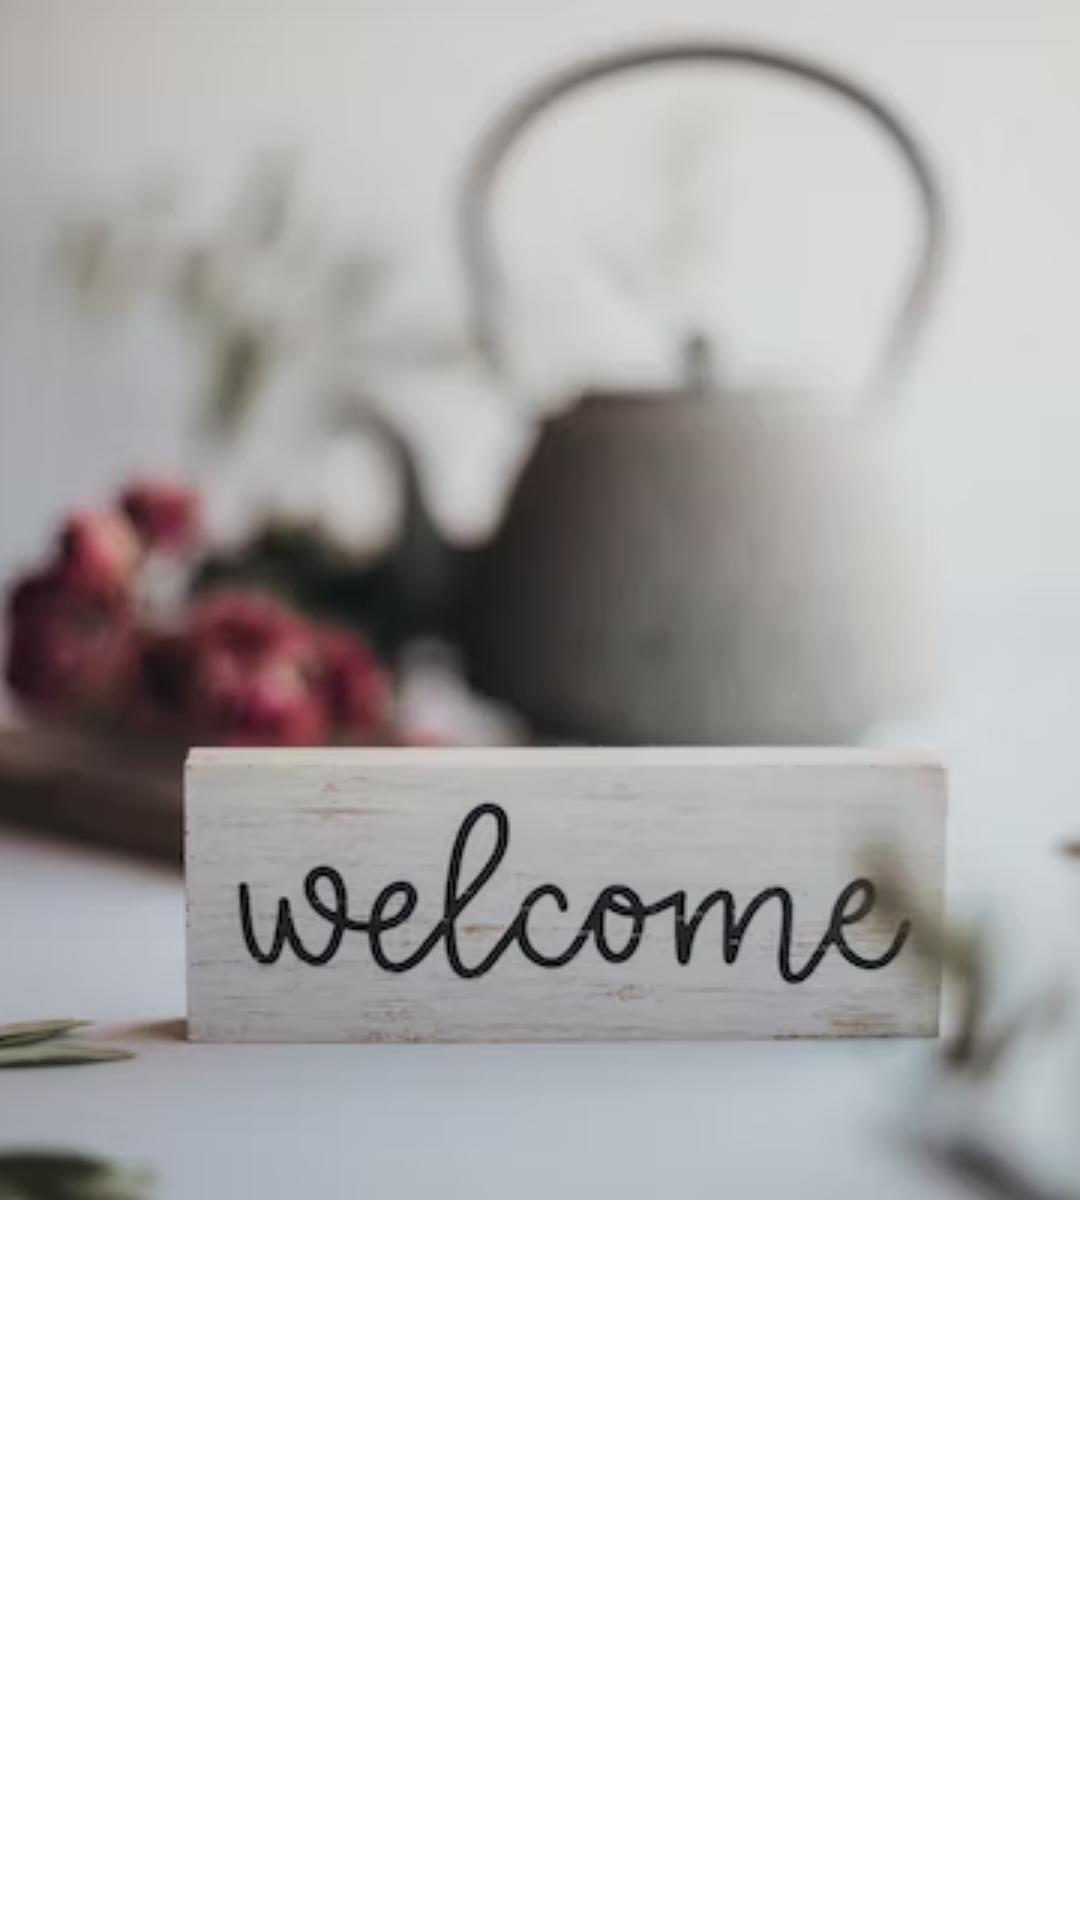

Reconstruct the res/layout file that produces this screen, plus the resources it refers to.
<!-- AndroidManifest.xml: application theme Theme.WhatsTheTime -->
<!-- res/layout/nav_header.xml -->
<?xml version="1.0" encoding="utf-8"?>
<FrameLayout xmlns:android="http://schemas.android.com/apk/res/android"
    android:layout_width="match_parent"
    android:layout_height="180dp">
    
    <ImageView
        android:layout_width="wrap_content"
        android:layout_height="wrap_content"
        android:scaleType="centerCrop"
        android:src="@drawable/img_1"/>

</FrameLayout>
<!-- resources referenced by this layout -->
<resources>
  <!-- drawable img_1: png bitmap (drawable, 197220 bytes) -->
  <style name="Theme.WhatsTheTime" parent="Theme.MaterialComponents.DayNight.NoActionBar">
          
          <item name="colorPrimary">@color/purple_500</item>
          <item name="colorPrimaryVariant">@color/purple_700</item>
          <item name="colorOnPrimary">@color/white</item>
          
          <item name="colorSecondary">@color/teal_200</item>
          <item name="colorSecondaryVariant">@color/teal_700</item>
          <item name="colorOnSecondary">@color/black</item>
          
          <item name="android:statusBarColor">?attr/colorPrimaryVariant</item>
          
      </style>
  <!-- not gathered from this repository: default colours our renderer supplied (Android Studio template values) -->
  <color name="purple_500">#FF6200EE</color>
  <color name="purple_700">#FF3700B3</color>
  <color name="teal_200">#FF03DAC5</color>
  <color name="teal_700">#FF018786</color>
  <color name="black">#FF000000</color>
  <color name="white">#FFFFFFFF</color>
</resources>
